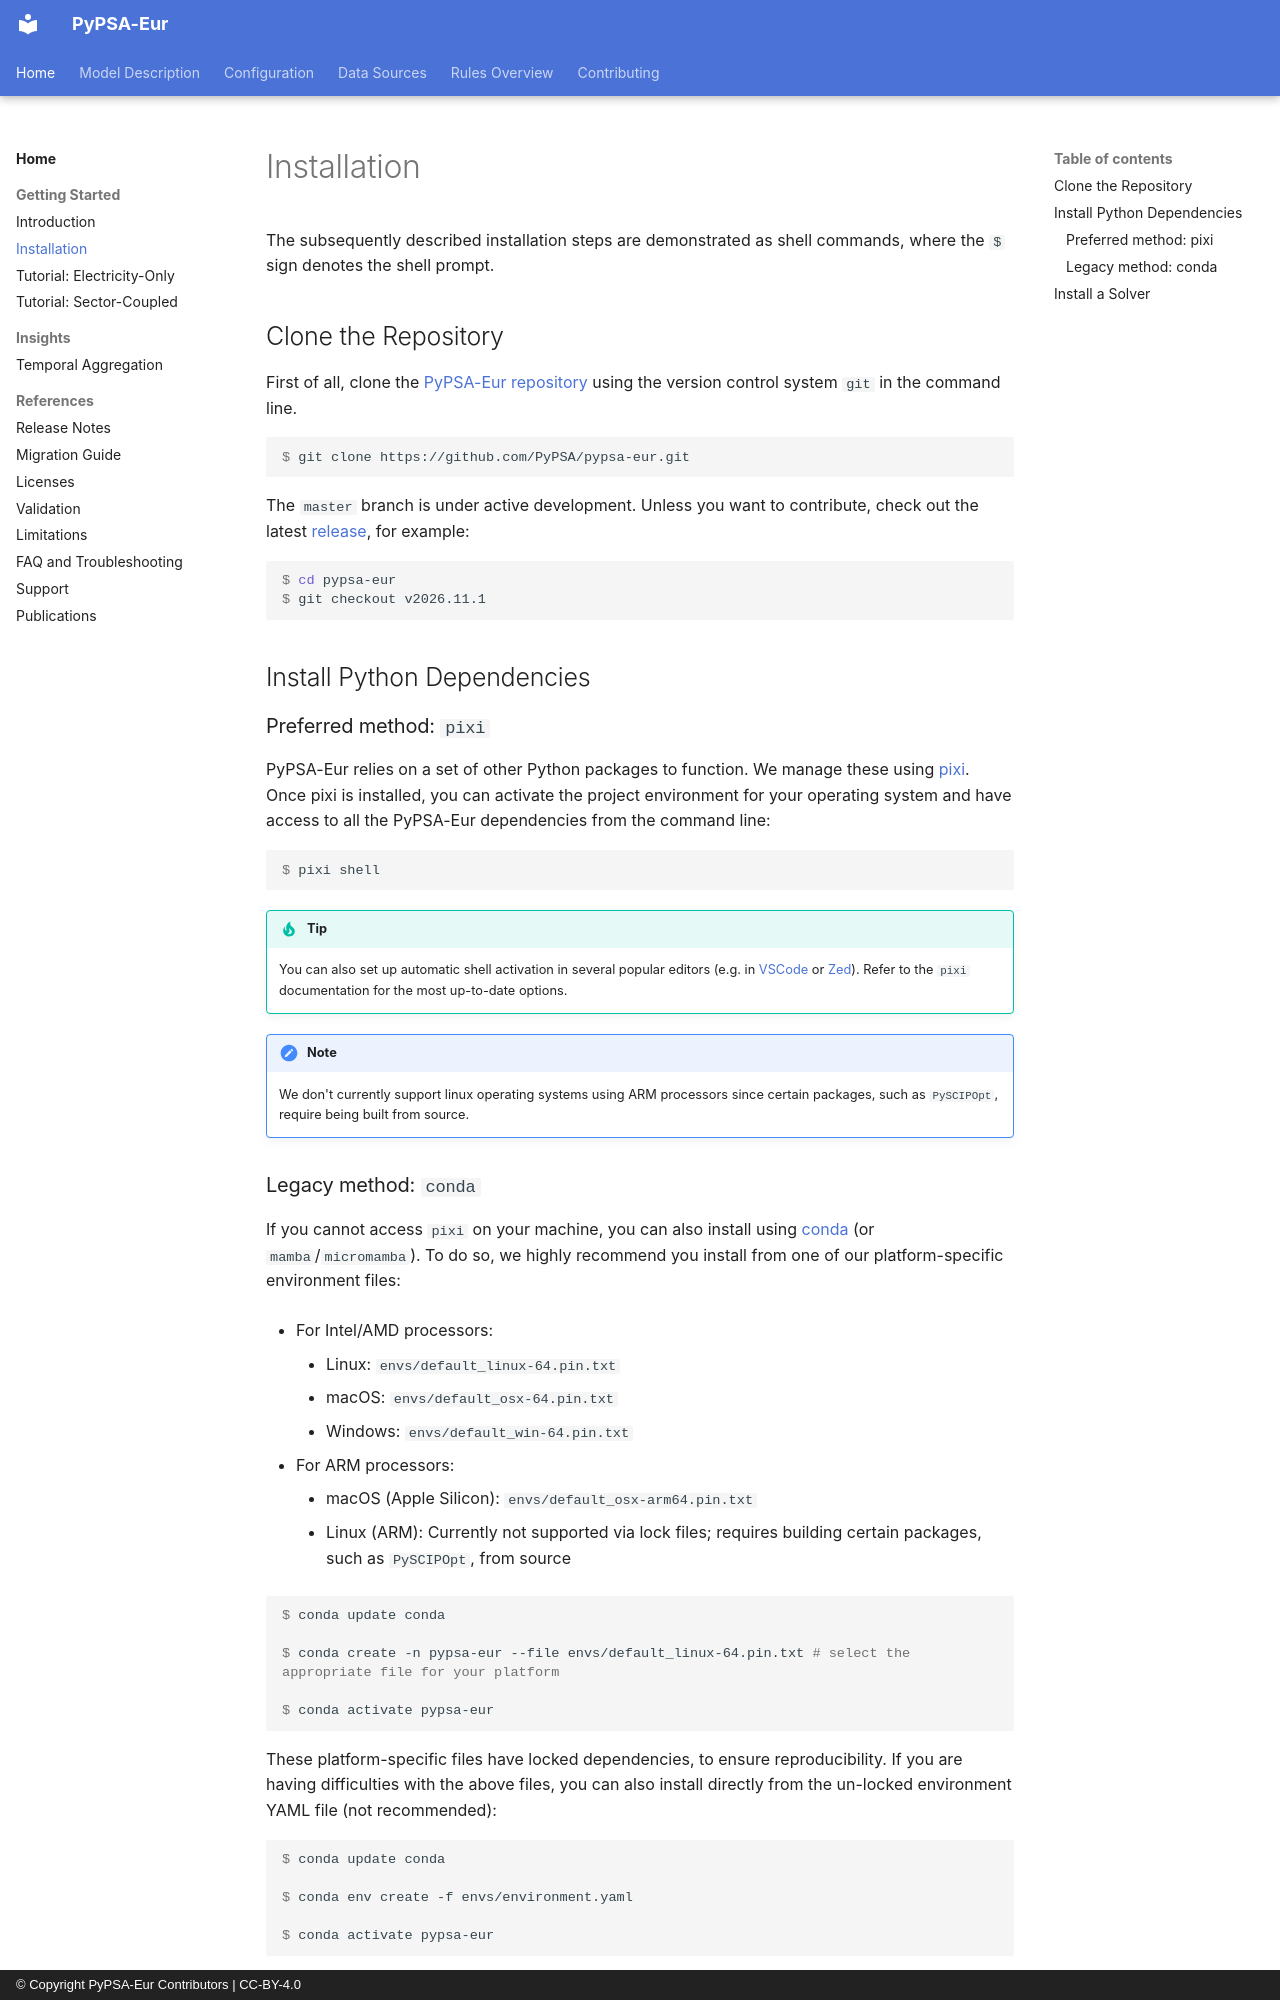

repository: PyPSA/pypsa-eur · page: installation/index.html · generator: mkdocs · copyright: © Copyright PyPSA-Eur Contributors | CC-BY-4.0

<!-- SPDX-FileCopyrightText: Contributors to PyPSA-Eur <https://github.com/pypsa/pypsa-eur> -->
<!-- SPDX-License-Identifier: CC-BY-4.0 -->

# Installation {#installation}

The subsequently described installation steps are demonstrated as shell commands, where the `$` sign denotes the
shell prompt.

## Clone the Repository

First of all, clone the [PyPSA-Eur repository](https://github.com/PyPSA/pypsa-eur) using the version control system `git` in the command line.

```console
$ git clone https://github.com/PyPSA/pypsa-eur.git
```

The `master` branch is under active development. Unless you want to contribute,
check out the latest [release](https://github.com/PyPSA/pypsa-eur/releases), for example:

```console
$ cd pypsa-eur
$ git checkout v2026.11.1
```

## Install Python Dependencies {#deps}

### Preferred method: `pixi`

PyPSA-Eur relies on a set of other Python packages to function.
We manage these using [pixi](https://pixi.sh/latest/).
Once pixi is installed, you can activate the project environment for your operating system and have access to all the PyPSA-Eur dependencies from the command line:

```console
$ pixi shell
```

!!! tip
    You can also set up automatic shell activation in several popular editors (e.g. in [VSCode](https://pixi.sh/dev/integration/editor/vscode/) or [Zed](https://pixi.sh/dev/integration/editor/zed/)).
    Refer to the `pixi` documentation for the most up-to-date options.

!!! note
    We don't currently support linux operating systems using ARM processors since certain packages, such as `PySCIPOpt`, require being built from source.

### Legacy method: `conda`

If you cannot access `pixi` on your machine, you can also install using [conda](https://docs.conda.io/projects/conda/en/stable/user-guide/install/index.html) (or `mamba`/`micromamba`).
To do so, we highly recommend you install from one of our platform-specific environment files:

* For Intel/AMD processors:
    - Linux: `envs/default_linux-64.pin.txt`
    - macOS: `envs/default_osx-64.pin.txt`
    - Windows: `envs/default_win-64.pin.txt`

* For ARM processors:
    - macOS (Apple Silicon): `envs/default_osx-arm64.pin.txt`
    - Linux (ARM): Currently not supported via lock files; requires building certain packages, such as `PySCIPOpt`, from source

```console
$ conda update conda

$ conda create -n pypsa-eur --file envs/default_linux-64.pin.txt # select the appropriate file for your platform

$ conda activate pypsa-eur
```

These platform-specific files have locked dependencies, to ensure reproducibility.
If you are having difficulties with the above files, you can also install directly from the un-locked environment YAML file (not recommended):

```console
$ conda update conda

$ conda env create -f envs/environment.yaml

$ conda activate pypsa-eur
```
